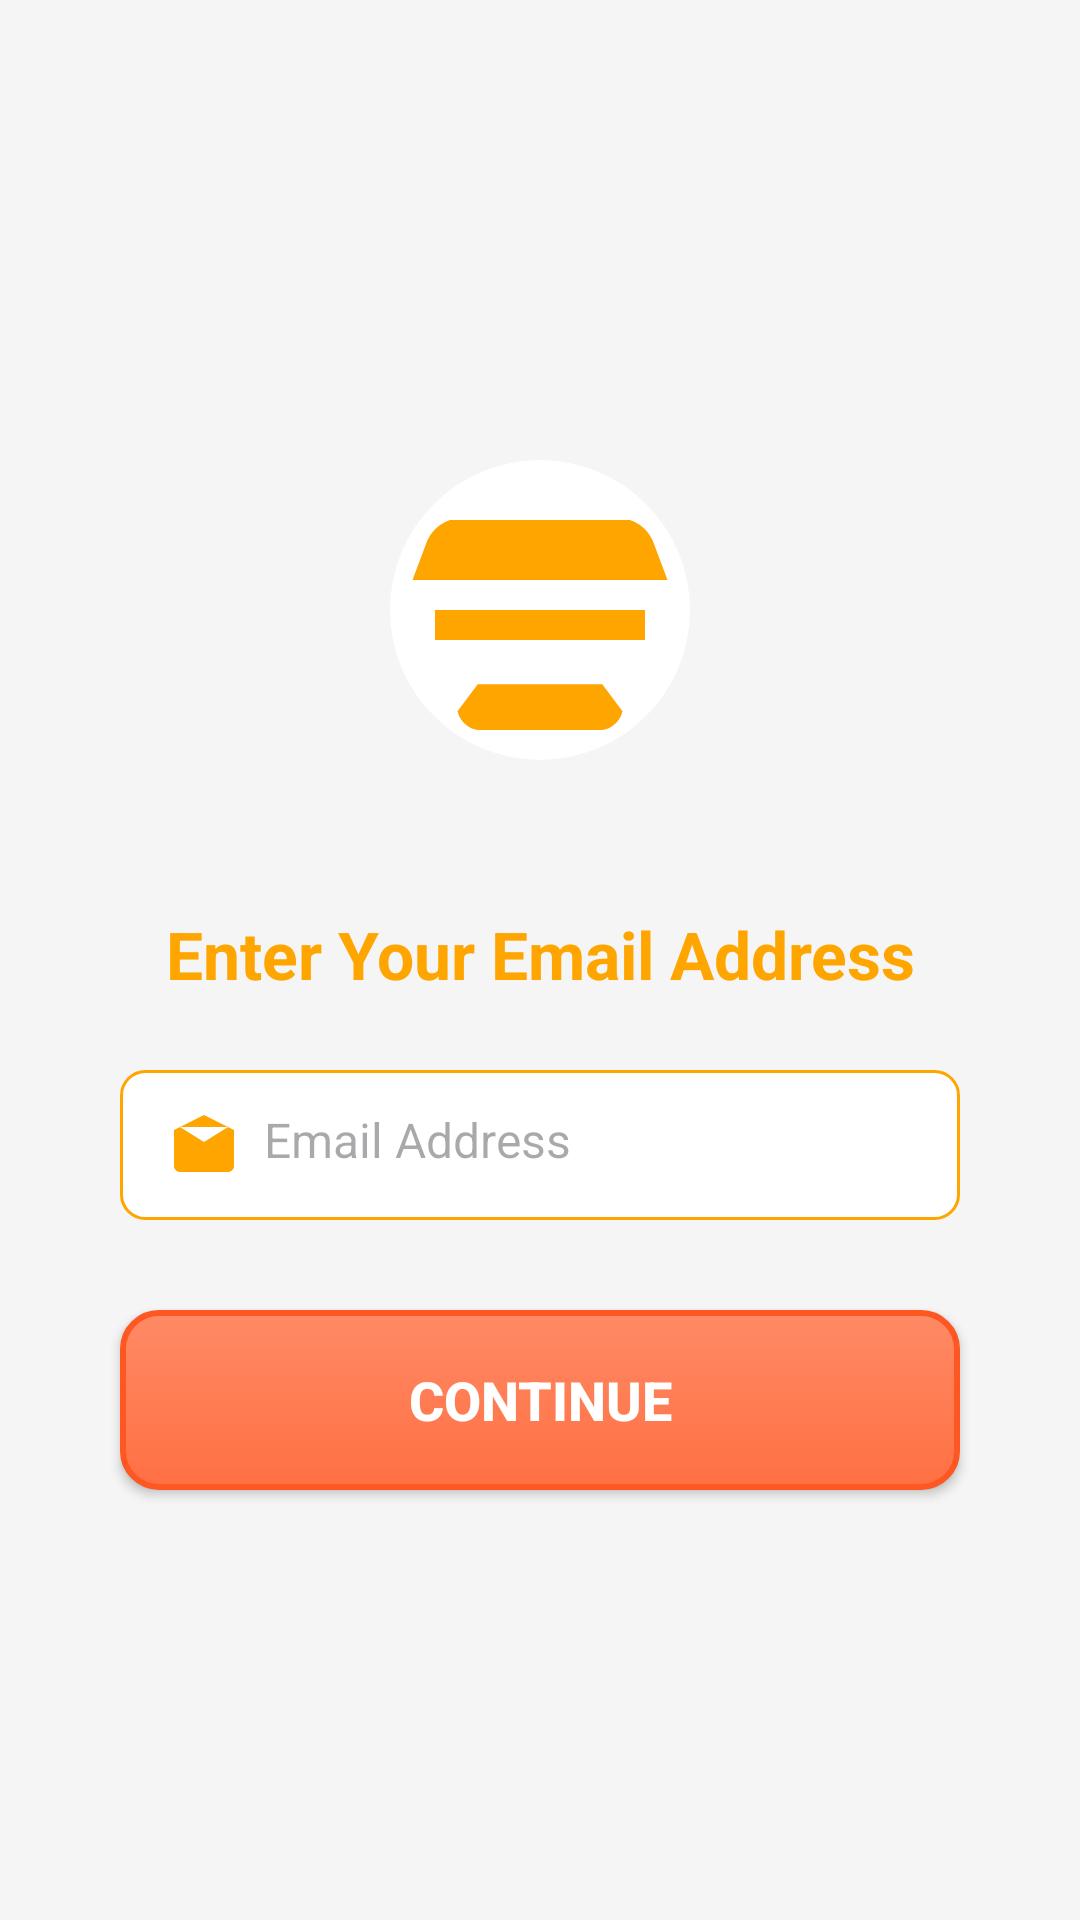

Layout XML and referenced resources for this Android screen:
<!-- AndroidManifest.xml: application theme Theme.CarPool2 -->
<!-- res/layout/activity_login.xml -->
<?xml version="1.0" encoding="utf-8"?>
<LinearLayout xmlns:android="http://schemas.android.com/apk/res/android"
    xmlns:app="http://schemas.android.com/apk/res-auto"
    xmlns:tools="http://schemas.android.com/tools"
    android:layout_width="match_parent"
    android:layout_height="match_parent"
    android:orientation="vertical"
    android:gravity="center"
    android:background="@color/background_light"
    android:padding="24dp"
    tools:context=".LoginActivity">

    
    <ImageView
        android:id="@+id/iv_logo"
        android:layout_width="120dp"
        android:layout_height="120dp"
        android:src="@drawable/ic_splash_logo"
        android:contentDescription="App Logo"
        android:layout_marginBottom="40dp" />

    
    <TextView
        android:id="@+id/tv_enter_email"
        android:layout_width="wrap_content"
        android:layout_height="wrap_content"
        android:layout_marginBottom="24dp"
        android:text="Enter Your Email Address"
        android:textSize="22sp"
        android:textStyle="bold"
        android:textColor="@color/primary_dark"
        android:gravity="center" />

    
    <EditText
        android:id="@+id/emailEditText"
        android:layout_width="match_parent"
        android:layout_height="50dp"
        android:layout_marginStart="16dp"
        android:layout_marginEnd="16dp"
        android:background="@drawable/custom_edittext"
        android:drawableStart="@drawable/ic_email"
        android:drawablePadding="8dp"
        android:hint="Email Address"
        android:inputType="textEmailAddress"
        android:padding="16dp"
        android:textColor="@color/primary_dark"
        android:textSize="16sp" />

    
    <Button
        android:id="@+id/btn_submit"
        android:layout_width="match_parent"
        android:layout_height="60dp"
        android:layout_marginTop="30dp"
        android:layout_marginStart="16dp"
        android:layout_marginEnd="16dp"
        android:background="@drawable/custom_button"
        android:text="Continue"
        android:textSize="18sp"
        android:textStyle="bold"
        android:textColor="@android:color/white" />

</LinearLayout>
<!-- resources referenced by this layout -->
<resources>
  <color name="background_light">#F5F5F5</color>
  <color name="primary_dark">#FFA500</color>
  <!-- drawable custom_button (drawable) -->
  <?xml version="1.0" encoding="utf-8"?>
  <selector xmlns:android="http://schemas.android.com/apk/res/android">
      
      <item android:state_pressed="true">
          <shape>
              
              <solid android:color="#FF5722" /> 
              <corners android:radius="12dp" /> 
              <stroke
                  android:width="2dp"
                  android:color="#D84315" /> 
          </shape>
      </item>
  
      
      <item>
          <shape>
              
              <gradient
                  android:startColor="#FF8A65"
                  android:endColor="#FF7043"
                  android:angle="270" /> 
              <corners android:radius="12dp" /> 
              <stroke
                  android:width="2dp"
                  android:color="#FF5722" /> 
          </shape>
      </item>
  </selector>
  <!-- drawable custom_edittext (drawable) -->
  <shape xmlns:android="http://schemas.android.com/apk/res/android">
      <solid android:color="@android:color/white"/>
      <corners android:radius="8dp"/>
      <stroke android:width="1dp" android:color="@color/primary_dark"/>
  </shape>
  <!-- drawable ic_email (drawable) -->
  <?xml version="1.0" encoding="utf-8"?>
  <vector xmlns:android="http://schemas.android.com/apk/res/android"
      android:width="24dp"
      android:height="24dp"
      android:viewportWidth="24"
      android:viewportHeight="24">
      <path
          android:fillColor="@color/primary_dark"
          android:pathData="M12,2L2,7v12c0,1.1 0.9,2 2,2h16c1.1,0 2,-0.9 2,-2V7L12,2zM12,13L4,8v10h16V8l-8,5zM12,11L4,6h16L12,11z" />
  </vector>
  <!-- drawable ic_splash_logo (drawable) -->
  <?xml version="1.0" encoding="utf-8"?>
  <vector xmlns:android="http://schemas.android.com/apk/res/android"
      android:width="200dp"
      android:height="200dp"
      android:viewportWidth="24"
      android:viewportHeight="24">
  
      
      <path
          android:fillColor="@android:color/white"
          android:pathData="M12,2a10,10 0,1 1,-10,10 10,10 0,0 1,10,-10Z" />
  
      
      <path
          android:fillColor="@color/primary_dark"
          android:pathData="M7.85,16.95h8.3l1.35,1.8a1.64,1.64 0,0 1,-1.35,1.25h-8.3a1.64,1.64 0,0 1,-1.35,-1.25l1.35,-1.8zM3.5,10h17L19.6,7.6a2.63,2.63 0,0 0,-1.6,-1.6L6,6A2.63,2.63 0,0 0,4.4,7.6L3.5,10zM5,12v2h14v-2H5z"/>
  </vector>
  <style name="Theme.CarPool2" parent="Base.Theme.CarPool2" />
  <style name="Base.Theme.CarPool2" parent="Theme.Material3.Light.NoActionBar">
          <item name="android:windowDisablePreview">true</item>
          
          
      </style>
</resources>
